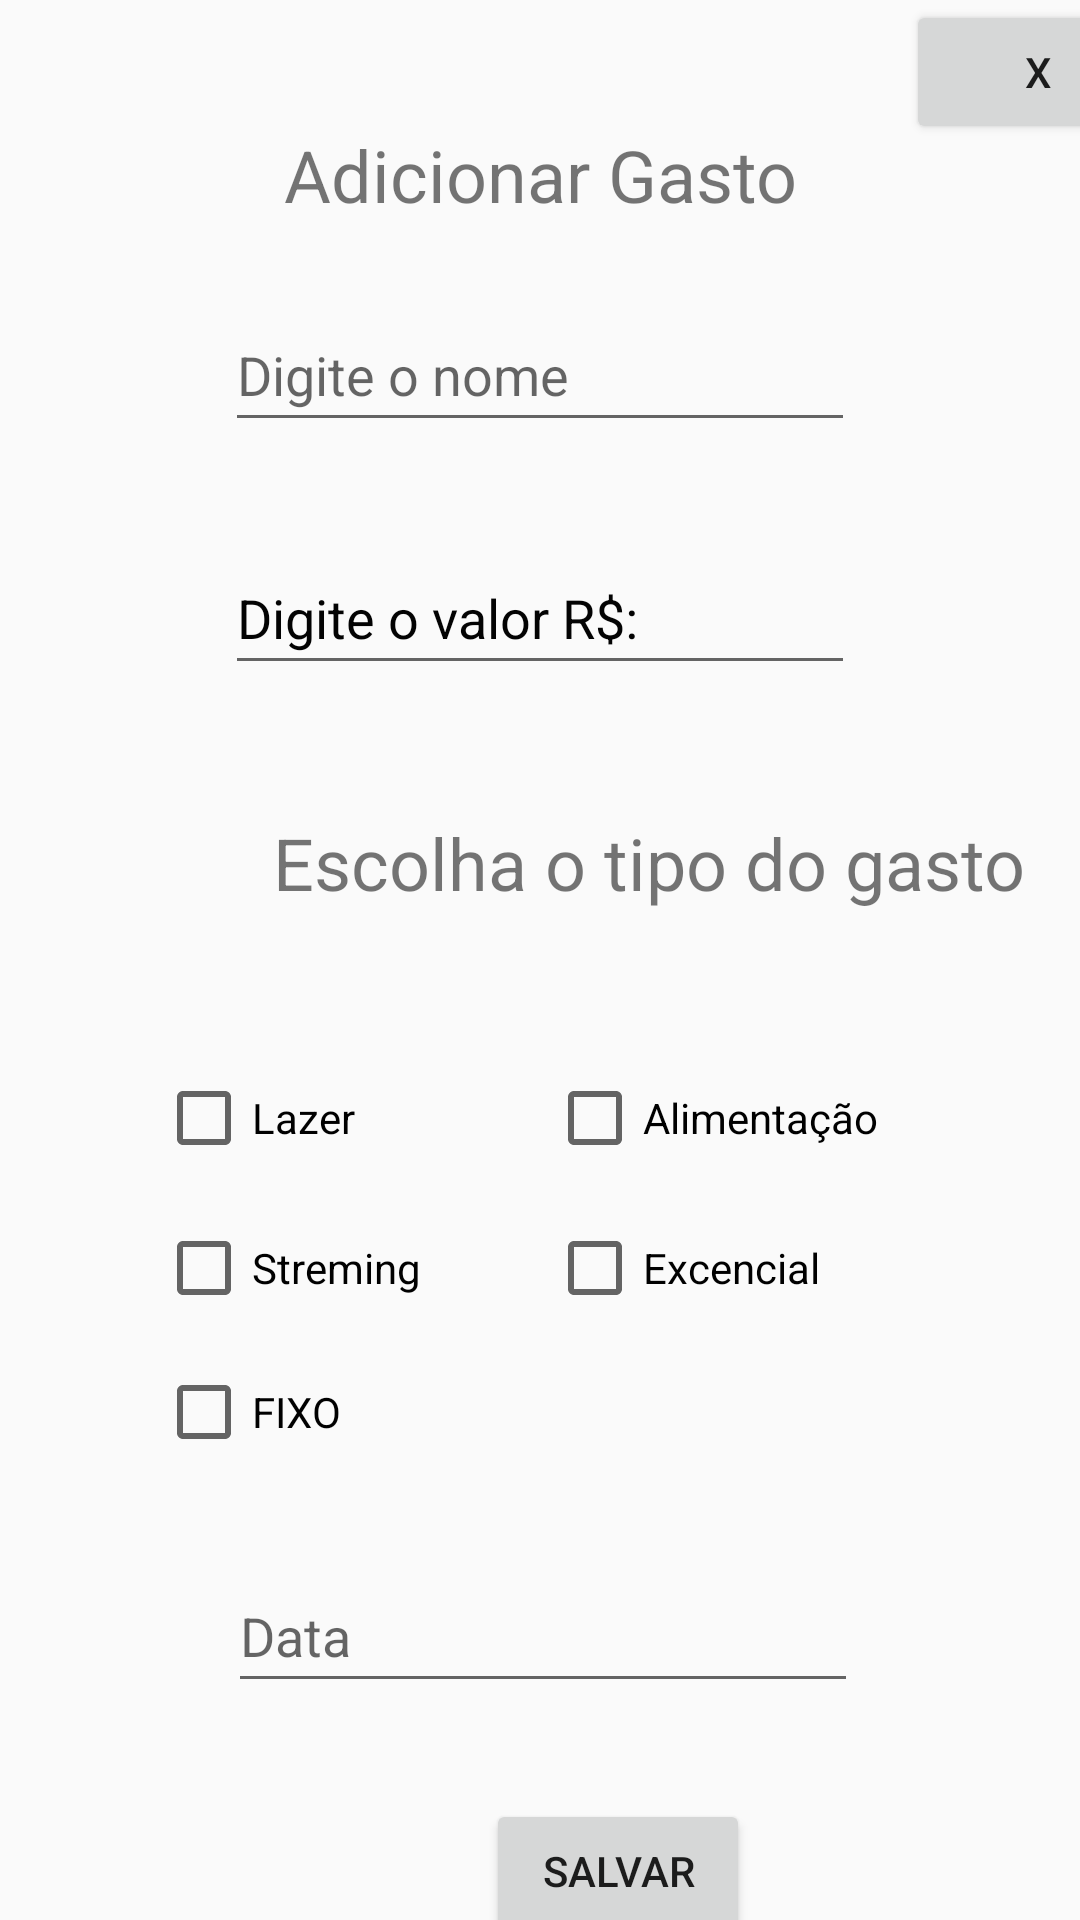

Here is an Android app screen rendered from its layout file. Give the layout XML and the strings, colors and styles it references.
<!-- AndroidManifest.xml: application theme Theme.MoneyControl -->
<!-- res/layout/activity_adicionar_gastos.xml -->
<?xml version="1.0" encoding="utf-8"?>
<androidx.constraintlayout.widget.ConstraintLayout xmlns:android="http://schemas.android.com/apk/res/android"
    xmlns:app="http://schemas.android.com/apk/res-auto"
    xmlns:tools="http://schemas.android.com/tools"
    android:layout_width="match_parent"
    android:layout_height="match_parent"
    tools:context=".AdicionarGastos">

    <TextView
        android:id="@+id/textView"
        android:layout_width="wrap_content"
        android:layout_height="wrap_content"
        android:layout_marginTop="42dp"
        android:layout_marginEnd="19dp"
        android:text="Adicionar Gasto"
        android:textSize="24sp"
        app:layout_constraintEnd_toEndOf="@+id/IdEditTextNomeGasto"
        app:layout_constraintTop_toTopOf="parent" />

    <EditText
        android:id="@+id/IdEditTextValorGasto"
        android:layout_width="wrap_content"
        android:layout_height="wrap_content"
        android:layout_marginTop="33dp"
        android:ems="10"
        android:hint="Digite o valor R$: "
        android:inputType="numberDecimal"
        android:minHeight="48dp"
        android:textColorHint="#030303"
        app:layout_constraintStart_toStartOf="@+id/IdEditTextNomeGasto"
        app:layout_constraintTop_toBottomOf="@+id/IdEditTextNomeGasto" />

    <EditText
        android:id="@+id/IdEditTextNomeGasto"
        android:layout_width="wrap_content"
        android:layout_height="wrap_content"
        android:layout_marginTop="25dp"
        android:ems="10"
        android:hint="Digite o nome"
        android:inputType="textPersonName"
        android:minHeight="48dp"
        app:layout_constraintEnd_toEndOf="parent"
        app:layout_constraintStart_toStartOf="parent"
        app:layout_constraintTop_toBottomOf="@+id/textView"
        tools:ignore="TouchTargetSizeCheck" />

    <TextView
        android:id="@+id/textView2"
        android:layout_width="wrap_content"
        android:layout_height="wrap_content"
        android:layout_marginStart="39dp"
        android:layout_marginTop="43dp"
        android:text="Escolha o tipo do gasto"
        android:textSize="24sp"
        app:layout_constraintStart_toStartOf="@+id/IdCheckBoxLazer"
        app:layout_constraintTop_toBottomOf="@+id/IdEditTextValorGasto" />

    <CheckBox
        android:id="@+id/IdCheckBoxLazer"
        android:layout_width="wrap_content"
        android:layout_height="wrap_content"
        android:layout_marginStart="52dp"
        android:layout_marginTop="45dp"
        android:minHeight="48dp"
        android:text="Lazer"
        app:layout_constraintStart_toStartOf="parent"
        app:layout_constraintTop_toBottomOf="@+id/textView2" />

    <CheckBox
        android:id="@+id/IdCheckBoxfixo"
        android:layout_width="wrap_content"
        android:layout_height="wrap_content"
        android:minHeight="48dp"
        android:text="FIXO"
        app:layout_constraintStart_toStartOf="@+id/IdCheckBoxStreming"
        app:layout_constraintTop_toBottomOf="@+id/IdCheckBoxStreming" />

    <CheckBox
        android:id="@+id/IdCheckBoxStreming"
        android:layout_width="wrap_content"
        android:layout_height="wrap_content"
        android:layout_marginTop="2dp"
        android:minHeight="48dp"
        android:text="Streming"
        app:layout_constraintStart_toStartOf="@+id/IdCheckBoxLazer"
        app:layout_constraintTop_toBottomOf="@+id/IdCheckBoxLazer" />

    <CheckBox
        android:id="@+id/IdCheckBoxExcencial"
        android:layout_width="wrap_content"
        android:layout_height="wrap_content"
        android:layout_marginTop="2dp"
        android:minHeight="48dp"
        android:text="Excencial"
        app:layout_constraintStart_toStartOf="@+id/IdCheckBoxAlimentação"
        app:layout_constraintTop_toBottomOf="@+id/IdCheckBoxAlimentação" />

    <CheckBox
        android:id="@+id/IdCheckBoxAlimentação"
        android:layout_width="wrap_content"
        android:layout_height="wrap_content"
        android:layout_marginStart="42dp"
        android:layout_marginBottom="2dp"
        android:minHeight="48dp"
        android:text="Alimentação"
        app:layout_constraintBottom_toTopOf="@+id/IdCheckBoxStreming"
        app:layout_constraintStart_toEndOf="@+id/IdCheckBoxStreming" />

    <EditText
        android:id="@+id/IdEditTextDate"
        android:layout_width="wrap_content"
        android:layout_height="wrap_content"
        android:layout_marginStart="24dp"
        android:layout_marginTop="25dp"
        android:ems="10"
        android:hint="Data"
        android:inputType="date"
        android:minHeight="48dp"
        app:layout_constraintStart_toStartOf="@+id/IdCheckBoxfixo"
        app:layout_constraintTop_toBottomOf="@+id/IdCheckBoxfixo" />

    <Button
        android:id="@+id/IdBtnSalvar"
        android:layout_width="wrap_content"
        android:layout_height="wrap_content"
        android:layout_marginTop="32dp"
        android:layout_marginEnd="36dp"
        android:text="Salvar"
        app:layout_constraintEnd_toEndOf="@+id/IdEditTextDate"
        app:layout_constraintTop_toBottomOf="@+id/IdEditTextDate" />

    <Button
        android:id="@+id/IdBtnVoltarAdicionarGasto"
        android:layout_width="wrap_content"
        android:layout_height="wrap_content"
        android:layout_marginStart="36dp"
        android:text="X"
        app:layout_constraintStart_toEndOf="@+id/textView"
        app:layout_constraintTop_toTopOf="parent" />
</androidx.constraintlayout.widget.ConstraintLayout>
<!-- resources referenced by this layout -->
<resources>
  <style name="Theme.MoneyControl" parent="Theme.AppCompat.Light.DarkActionBar">
          
          <item name="colorPrimary">@color/purple_500</item>
          <item name="colorPrimaryDark">@color/purple_700</item>
          <item name="colorAccent">@color/teal_200</item>
          
      </style>
  <!-- not gathered from this repository: default colours our renderer supplied (Android Studio template values) -->
  <color name="purple_500">#FF6200EE</color>
  <color name="purple_700">#FF3700B3</color>
  <color name="teal_200">#FF03DAC5</color>
</resources>
